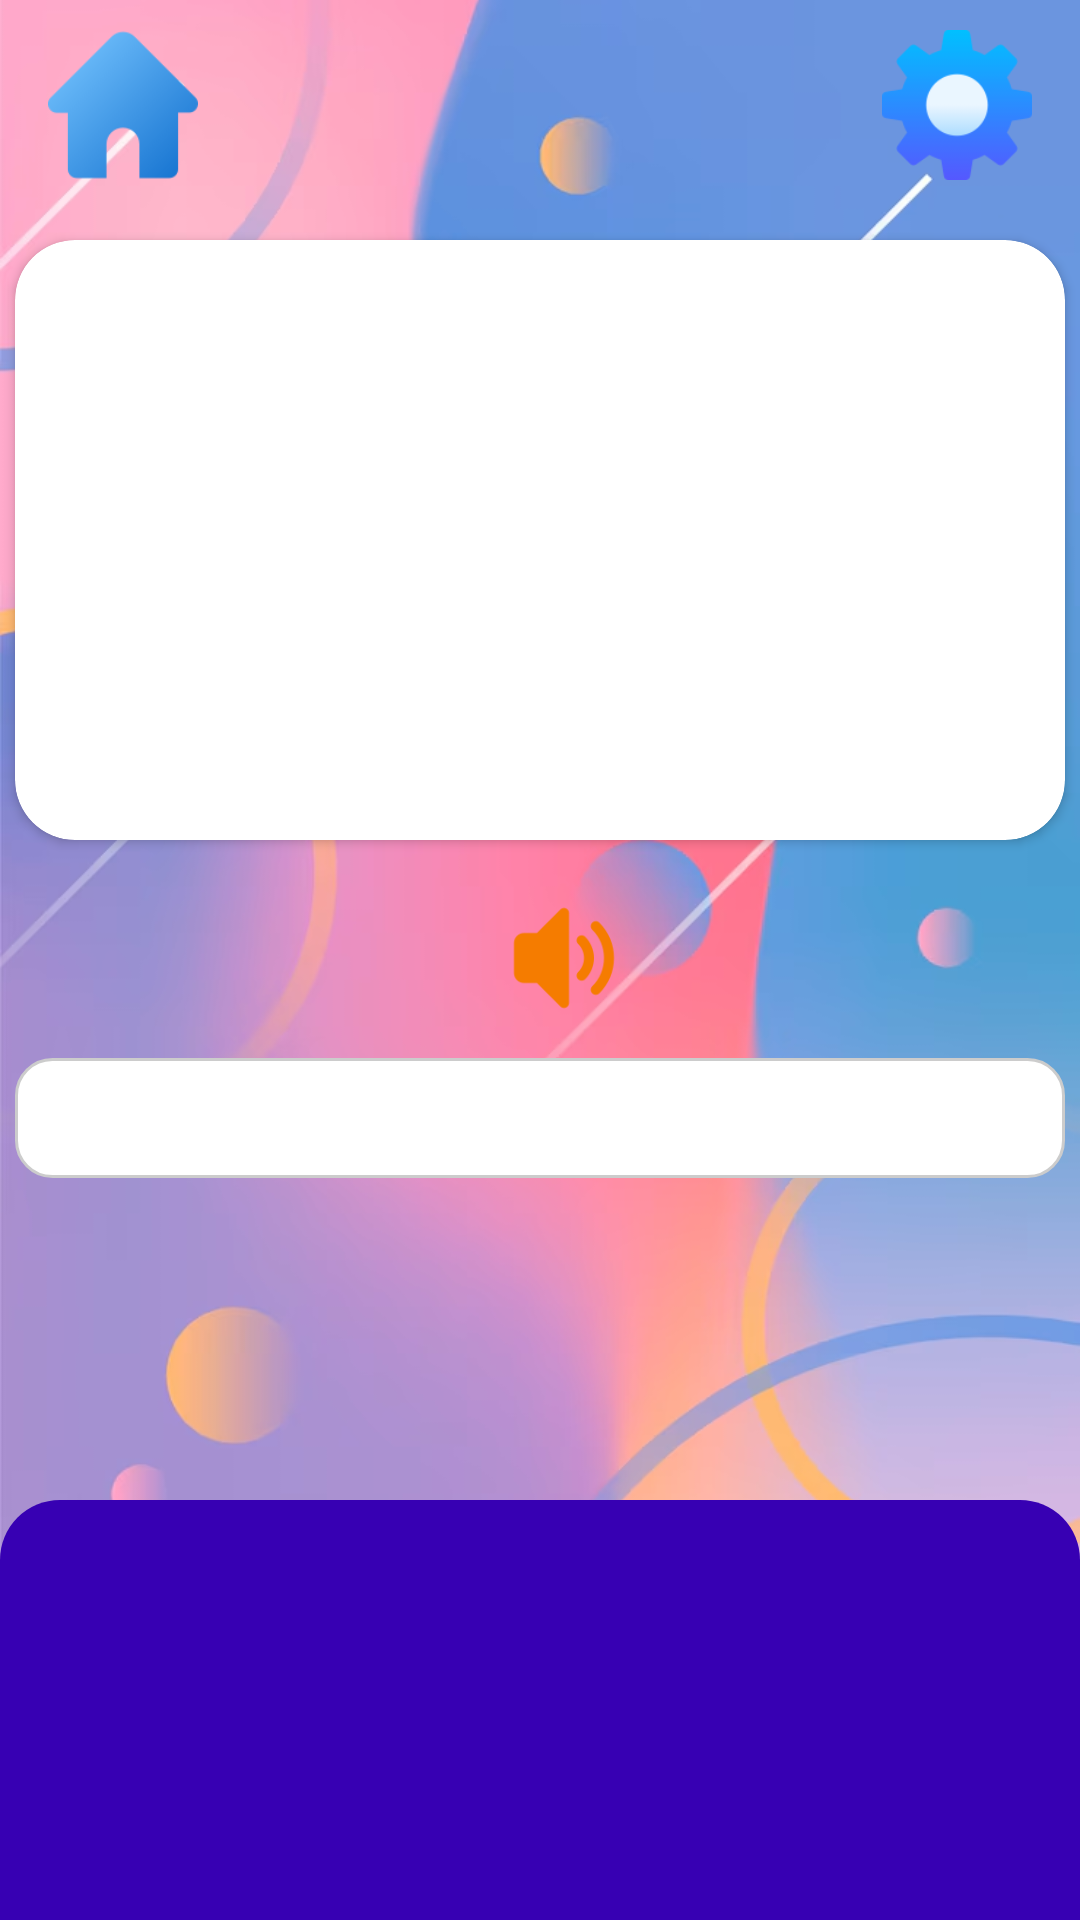

Here is an Android app screen rendered from its layout file. Give the layout XML and the strings, colors and styles it references.
<!-- AndroidManifest.xml: application theme Theme.LearningEnglishApp -->
<!-- res/layout/layout_dictionary.xml -->
<?xml version="1.0" encoding="utf-8"?>
<RelativeLayout xmlns:android="http://schemas.android.com/apk/res/android"
    xmlns:app="http://schemas.android.com/apk/res-auto"
    xmlns:tools="http://schemas.android.com/tools" android:layout_width="match_parent"
    android:layout_height="match_parent"
    android:background="@drawable/bg_user_home"
    android:orientation="vertical">

    <androidx.constraintlayout.widget.ConstraintLayout
        android:layout_width="match_parent" android:layout_height="match_parent"
        android:layout_alignParentStart="true"
        android:layout_alignParentTop="true"
        android:layout_alignParentEnd="true"
        android:layout_alignParentBottom="true">
        <com.airbnb.lottie.LottieAnimationView
            android:id="@+id/anim_ballon"
            android:layout_width="400dp"
            android:layout_height="match_parent"
            android:scaleType="centerCrop"
            app:layout_constraintBottom_toBottomOf="parent"
            app:layout_constraintStart_toStartOf="parent"
            app:layout_constraintTop_toTopOf="parent"
            app:lottie_autoPlay="true"
            app:lottie_loop="true"
            app:lottie_rawRes="@raw/travelling" />

        <ImageView
            android:id="@+id/imageView"
            android:layout_width="match_parent"
            android:layout_height="match_parent"
            android:scaleType="centerCrop"
            android:src="@drawable/bg_user_home" />

        <androidx.recyclerview.widget.RecyclerView
            android:id="@+id/rcv_alphabet"
            android:layout_width="match_parent"
            android:layout_height="140dp"
            android:layout_gravity="bottom"
            android:background="@drawable/corner_top"
            android:layoutAnimation="@anim/layout_slide_up"
            app:layout_constraintBottom_toBottomOf="parent"
            app:layout_constraintEnd_toEndOf="parent"
            app:layout_constraintStart_toStartOf="parent"
            android:contentDescription="List từ vựng"
            />

        <androidx.cardview.widget.CardView
            android:id="@+id/cardViewImage" android:layout_width="wrap_content"
            android:layout_height="wrap_content"
            android:layout_gravity="top|center"
            android:layout_marginTop="80dp" app:cardCornerRadius="20dp"
            app:layout_constraintEnd_toEndOf="parent"
            app:layout_constraintStart_toStartOf="parent"
            app:layout_constraintTop_toTopOf="parent"> <ImageView
            android:id="@+id/imgWordView"
            android:layout_width="350dp"
            android:layout_height="200dp"
            android:scaleType="centerCrop" />

        </androidx.cardview.widget.CardView>

        <LinearLayout
            android:id="@+id/layoutWordAndSpeaker"
            android:layout_width="wrap_content"
            android:layout_height="wrap_content"
            android:orientation="horizontal"
            android:gravity="center_vertical"
            android:layout_marginTop="16dp"
            app:layout_constraintTop_toBottomOf="@id/cardViewImage"
            app:layout_constraintStart_toStartOf="parent"
            app:layout_constraintEnd_toEndOf="parent">

            <TextView
                android:id="@+id/tv_namecolor"
                android:layout_width="wrap_content"
                android:layout_height="wrap_content"
                android:gravity="center"
                android:textAllCaps="false"
                android:textColor="@color/black"
                android:textSize="35sp"
                android:textStyle="bold"
                tools:text="Apple"/>
            <ImageButton
            android:id="@+id/btnSpeakWord"
            android:layout_width="40dp"
            android:layout_height="40dp"
            android:src="@drawable/speaker" android:background="?attr/selectableItemBackgroundBorderless"
            android:contentDescription="Phát âm"
            android:scaleType="fitCenter"
            android:layout_marginStart="16dp"
            app:tint="@color/primaryDarkColor" />

        </LinearLayout>
        <Spinner
            android:id="@+id/spnChapter"
            app:layout_constraintTop_toBottomOf="@+id/layoutWordAndSpeaker"
            app:layout_constraintLeft_toLeftOf="@+id/cardViewImage"
            android:layout_width="350dp"
            android:layout_height="40dp"
            android:layout_marginTop="10dp"
            android:background="@drawable/edittext_bg"
            android:popupBackground="@color/white"/>

    </androidx.constraintlayout.widget.ConstraintLayout>

    <ImageButton
        android:id="@+id/btnhomedict"
        android:layout_width="50dp"
        android:layout_height="50dp"
        android:layout_alignParentStart="true"
        android:layout_alignParentTop="true"
        android:layout_marginStart="16dp"
        android:layout_marginTop="10dp"
        android:background="@android:color/transparent"
        android:scaleType="centerCrop"
        android:src="@drawable/home"
        android:contentDescription="Trang chủ"/>


    <ImageButton
        android:id="@+id/btnsetting"
        android:layout_width="50dp"
        android:layout_height="50dp"
        android:layout_alignParentTop="true"
        android:layout_alignParentEnd="true"
        android:layout_marginTop="10dp"
        android:layout_marginEnd="16dp"
        android:background="@android:color/transparent"
        android:scaleType="centerCrop"
        android:src="@drawable/setting"
        android:contentDescription="Setting"/>

</RelativeLayout>
<!-- resources referenced by this layout -->
<resources>
  <color name="black">#000000</color>
  <color name="primaryDarkColor">#F57C00</color>
  <color name="white">#FFFFFF</color>
  <!-- drawable bg_user_home: png bitmap (drawable, 375553 bytes) -->
  <!-- drawable corner_top (drawable) -->
  <?xml version="1.0" encoding="utf-8"?>
  <shape
      xmlns:android="http://schemas.android.com/apk/res/android"
      android:shape="rectangle">
  
  
      <solid
          android:color="@color/purple_700">
      </solid>
  
  
      <padding
          android:left="10dp"
          android:top="10dp"
          android:right="10dp"
          android:bottom="10dp" >
      </padding>
  
  
      <corners
          android:topLeftRadius="20dp"
          android:topRightRadius="20dp">
      </corners>
  
  
  </shape>
  <!-- drawable edittext_bg (drawable) -->
  <shape xmlns:android="http://schemas.android.com/apk/res/android"
      android:shape="rectangle">
      <solid android:color="@android:color/white" />
      <stroke android:width="1dp" android:color="#CCCCCC" />
      <corners android:radius="12dp" />
  </shape>
  <!-- drawable home: png bitmap (drawable, 2291 bytes) -->
  <!-- drawable setting: png bitmap (drawable, 3577 bytes) -->
  <!-- drawable speaker: png bitmap (drawable, 2608 bytes) -->
  <style name="Theme.LearningEnglishApp" parent="Theme.MaterialComponents.DayNight.DarkActionBar">
          
          <item name="colorPrimary">@color/purple_500</item>
          <item name="colorPrimaryVariant">@color/purple_700</item>
          <item name="colorOnPrimary">@color/white</item>
          
          <item name="colorSecondary">@color/teal_200</item>
          <item name="colorSecondaryVariant">@color/teal_700</item>
          <item name="colorOnSecondary">@color/black</item>
          
          <item name="android:statusBarColor">?attr/colorPrimaryVariant</item>
          
      </style>
  <color name="purple_700">#3700B3</color>
  <color name="purple_500">#6200EE</color>
  <color name="teal_200">#03DAC5</color>
  <color name="teal_700">#018786</color>
</resources>
